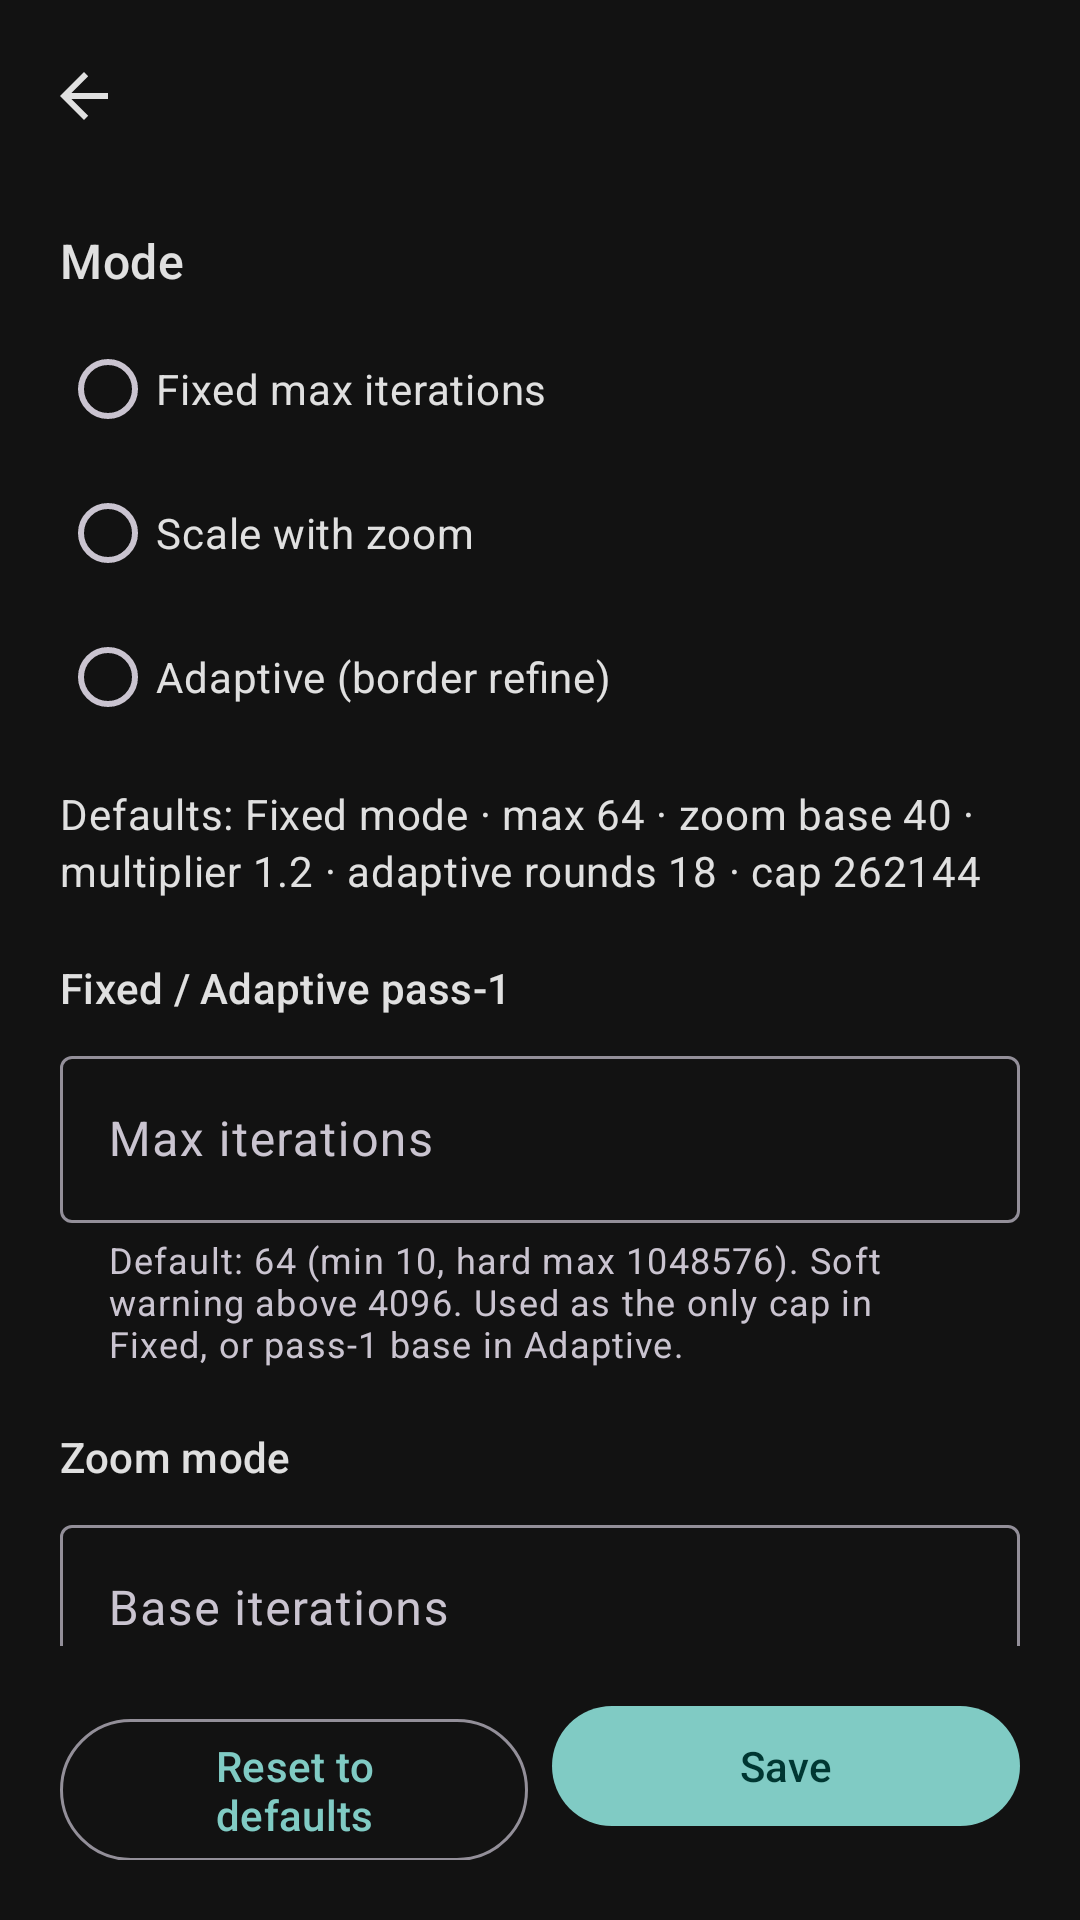

Write the Android layout XML for this screen, with the resource values it uses.
<!-- AndroidManifest.xml: application theme AppTheme -->
<!-- res/layout/activity_iteration_settings.xml -->
<?xml version="1.0" encoding="utf-8"?>
<LinearLayout xmlns:android="http://schemas.android.com/apk/res/android"
    xmlns:app="http://schemas.android.com/apk/res-auto"
    android:layout_width="match_parent"
    android:layout_height="match_parent"
    android:background="@color/md_theme_surface"
    android:orientation="vertical">

    <com.google.android.material.appbar.MaterialToolbar
        android:id="@+id/iteration_toolbar"
        android:layout_width="match_parent"
        android:layout_height="wrap_content"
        android:background="@color/md_theme_surface"
        app:navigationIcon="?attr/homeAsUpIndicator"
        app:navigationIconTint="@color/hud_text"
        app:titleTextColor="@color/hud_text" />

    <androidx.core.widget.NestedScrollView
        android:layout_width="match_parent"
        android:layout_height="0dp"
        android:layout_weight="1"
        android:fillViewport="true"
        android:paddingStart="20dp"
        android:paddingTop="12dp"
        android:paddingEnd="20dp"
        android:paddingBottom="16dp">

        <LinearLayout
            android:layout_width="match_parent"
            android:layout_height="wrap_content"
            android:orientation="vertical">

            <TextView
                android:layout_width="match_parent"
                android:layout_height="wrap_content"
                android:text="@string/iteration_mode_label"
                android:textAppearance="?attr/textAppearanceTitleMedium"
                android:textColor="@color/md_theme_on_surface" />

            <RadioGroup
                android:id="@+id/iteration_mode_group"
                android:layout_width="match_parent"
                android:layout_height="wrap_content"
                android:layout_marginTop="8dp"
                android:orientation="vertical">

                <com.google.android.material.radiobutton.MaterialRadioButton
                    android:id="@+id/iteration_mode_fixed"
                    android:layout_width="match_parent"
                    android:layout_height="wrap_content"
                    android:minHeight="48dp"
                    android:text="@string/iteration_mode_fixed"
                    android:textColor="@color/md_theme_on_surface" />

                <com.google.android.material.radiobutton.MaterialRadioButton
                    android:id="@+id/iteration_mode_zoom"
                    android:layout_width="match_parent"
                    android:layout_height="wrap_content"
                    android:minHeight="48dp"
                    android:text="@string/iteration_mode_zoom"
                    android:textColor="@color/md_theme_on_surface" />

                <com.google.android.material.radiobutton.MaterialRadioButton
                    android:id="@+id/iteration_mode_adaptive"
                    android:layout_width="match_parent"
                    android:layout_height="wrap_content"
                    android:minHeight="48dp"
                    android:text="@string/iteration_mode_adaptive"
                    android:textColor="@color/md_theme_on_surface" />
            </RadioGroup>

            <TextView
                android:layout_width="match_parent"
                android:layout_height="wrap_content"
                android:layout_marginTop="12dp"
                android:lineSpacingMultiplier="1.15"
                android:text="@string/iteration_defaults_summary"
                android:textAppearance="?attr/textAppearanceBodyMedium"
                android:textColor="@color/md_theme_on_surface" />

            <TextView
                android:layout_width="match_parent"
                android:layout_height="wrap_content"
                android:layout_marginTop="20dp"
                android:text="@string/iteration_fixed_label"
                android:textAppearance="?attr/textAppearanceTitleSmall"
                android:textColor="@color/md_theme_on_surface" />

            <com.google.android.material.textfield.TextInputLayout
                android:id="@+id/iteration_fixed_layout"
                style="@style/Widget.Material3.TextInputLayout.OutlinedBox"
                android:layout_width="match_parent"
                android:layout_height="wrap_content"
                android:layout_marginTop="8dp"
                android:hint="@string/iteration_fixed_hint"
                app:helperText="@string/iteration_fixed_helper">

                <com.google.android.material.textfield.TextInputEditText
                    android:id="@+id/iteration_fixed_value"
                    android:layout_width="match_parent"
                    android:layout_height="wrap_content"
                    android:inputType="number"
                    android:maxLines="1" />
            </com.google.android.material.textfield.TextInputLayout>

            <TextView
                android:layout_width="match_parent"
                android:layout_height="wrap_content"
                android:layout_marginTop="20dp"
                android:text="@string/iteration_zoom_section"
                android:textAppearance="?attr/textAppearanceTitleSmall"
                android:textColor="@color/md_theme_on_surface" />

            <com.google.android.material.textfield.TextInputLayout
                android:id="@+id/iteration_base_layout"
                style="@style/Widget.Material3.TextInputLayout.OutlinedBox"
                android:layout_width="match_parent"
                android:layout_height="wrap_content"
                android:layout_marginTop="8dp"
                android:hint="@string/iteration_base_hint"
                app:helperText="@string/iteration_base_helper">

                <com.google.android.material.textfield.TextInputEditText
                    android:id="@+id/iteration_base_value"
                    android:layout_width="match_parent"
                    android:layout_height="wrap_content"
                    android:inputType="number"
                    android:maxLines="1" />
            </com.google.android.material.textfield.TextInputLayout>

            <com.google.android.material.textfield.TextInputLayout
                android:id="@+id/iteration_multiplier_layout"
                style="@style/Widget.Material3.TextInputLayout.OutlinedBox"
                android:layout_width="match_parent"
                android:layout_height="wrap_content"
                android:layout_marginTop="12dp"
                android:hint="@string/iteration_multiplier_hint"
                app:helperText="@string/iteration_multiplier_helper">

                <com.google.android.material.textfield.TextInputEditText
                    android:id="@+id/iteration_multiplier_value"
                    android:layout_width="match_parent"
                    android:layout_height="wrap_content"
                    android:inputType="numberDecimal"
                    android:maxLines="1" />
            </com.google.android.material.textfield.TextInputLayout>

            <TextView
                android:id="@+id/iteration_adaptive_section"
                android:layout_width="match_parent"
                android:layout_height="wrap_content"
                android:layout_marginTop="20dp"
                android:text="@string/iteration_adaptive_section"
                android:textAppearance="?attr/textAppearanceTitleSmall"
                android:textColor="@color/md_theme_on_surface" />

            <com.google.android.material.textfield.TextInputLayout
                android:id="@+id/iteration_rounds_layout"
                style="@style/Widget.Material3.TextInputLayout.OutlinedBox"
                android:layout_width="match_parent"
                android:layout_height="wrap_content"
                android:layout_marginTop="8dp"
                android:hint="@string/iteration_rounds_hint"
                app:helperText="@string/iteration_rounds_helper">

                <com.google.android.material.textfield.TextInputEditText
                    android:id="@+id/iteration_rounds_value"
                    android:layout_width="match_parent"
                    android:layout_height="wrap_content"
                    android:inputType="number"
                    android:maxLines="1" />
            </com.google.android.material.textfield.TextInputLayout>

            <com.google.android.material.textfield.TextInputLayout
                android:id="@+id/iteration_cap_layout"
                style="@style/Widget.Material3.TextInputLayout.OutlinedBox"
                android:layout_width="match_parent"
                android:layout_height="wrap_content"
                android:layout_marginTop="12dp"
                android:hint="@string/iteration_cap_hint"
                app:helperText="@string/iteration_cap_helper">

                <com.google.android.material.textfield.TextInputEditText
                    android:id="@+id/iteration_cap_value"
                    android:layout_width="match_parent"
                    android:layout_height="wrap_content"
                    android:inputType="number"
                    android:maxLines="1" />
            </com.google.android.material.textfield.TextInputLayout>

            <TextView
                android:layout_width="match_parent"
                android:layout_height="wrap_content"
                android:layout_marginTop="16dp"
                android:lineSpacingMultiplier="1.15"
                android:text="@string/iteration_help"
                android:textAppearance="?attr/textAppearanceBodySmall"
                android:textColor="@color/md_theme_on_surface" />
        </LinearLayout>
    </androidx.core.widget.NestedScrollView>

    <LinearLayout
        android:id="@+id/iteration_actions"
        android:layout_width="match_parent"
        android:layout_height="wrap_content"
        android:layout_marginStart="20dp"
        android:layout_marginEnd="20dp"
        android:layout_marginBottom="20dp"
        android:orientation="horizontal">

        <com.google.android.material.button.MaterialButton
            android:id="@+id/iteration_reset_defaults"
            style="@style/Widget.Material3.Button.OutlinedButton"
            android:layout_width="0dp"
            android:layout_height="wrap_content"
            android:layout_marginEnd="8dp"
            android:layout_weight="1"
            android:minHeight="48dp"
            android:text="@string/iteration_reset_defaults" />

        <com.google.android.material.button.MaterialButton
            android:id="@+id/iteration_save"
            android:layout_width="0dp"
            android:layout_height="wrap_content"
            android:layout_weight="1"
            android:minHeight="48dp"
            android:text="@string/iteration_save" />
    </LinearLayout>
</LinearLayout>
<!-- resources referenced by this layout -->
<resources>
  <color name="hud_text">#FFE0E0E0</color>
  <color name="md_theme_on_surface">#FFE0E0E0</color>
  <color name="md_theme_surface">#FF121212</color>
  <string name="iteration_adaptive_section">Adaptive mode</string>
  <string name="iteration_base_helper">Default: 40 (min 10, hard max 1048576). Soft warning above 4096.</string>
  <string name="iteration_base_hint">Base iterations</string>
  <string name="iteration_cap_helper">Default: 262144 (min 10, hard max 1073741824). Soft warning above 4096. Ceiling across adaptive rounds.</string>
  <string name="iteration_cap_hint">Absolute iteration cap</string>
  <string name="iteration_defaults_summary">Defaults: Fixed mode · max 64 · zoom base 40 · multiplier 1.2 · adaptive rounds 18 · cap 262144</string>
  <string name="iteration_fixed_helper">Default: 64 (min 10, hard max 1048576). Soft warning above 4096. Used as the only cap in Fixed, or pass-1 base in Adaptive.</string>
  <string name="iteration_fixed_hint">Max iterations</string>
  <string name="iteration_fixed_label">Fixed / Adaptive pass-1</string>
  <string name="iteration_help">Fixed mode uses the same max iterations at every zoom (default 64).\n\nScale with zoom starts at the base value at the home view (default base 40, multiplier 1.2). Each doubling of zoom multiplies max iterations by the multiplier. Values are clamped between 10 and 1048576; the UI warns if you enter more than 4096.\n\nAdaptive mode renders pass 1 at the Fixed max, then only re-tests interior border pixels (next to escaped neighbors). At each doubled limit it keeps filling the border until a full pass finds no new escapes, then doubles again (or stops if that first pass found nothing). Intermediate border fills are shown on screen. The status overlay Iter line shows the max from the last border round; zoom does not raise pass-1 from that value.\n\nUse Reset to defaults on this screen to restore factory iteration values; changing formula or HUD Reset does not change your iteration settings.</string>
  <string name="iteration_mode_adaptive">Adaptive (border refine)</string>
  <string name="iteration_mode_fixed">Fixed max iterations</string>
  <string name="iteration_mode_label">Mode</string>
  <string name="iteration_mode_zoom">Scale with zoom</string>
  <string name="iteration_multiplier_helper">Default: 1.2 (range 1.01–4.0)</string>
  <string name="iteration_multiplier_hint">Zoom multiplier</string>
  <string name="iteration_reset_defaults">Reset to defaults</string>
  <string name="iteration_rounds_helper">Default: 18 (range 1–31). Each round may double the iteration limit on border pixels.</string>
  <string name="iteration_rounds_hint">Max refinement rounds</string>
  <string name="iteration_save">Save</string>
  <string name="iteration_zoom_section">Zoom mode</string>
  <color name="md_theme_primary">#FF80CBC4</color>
  <color name="md_theme_on_primary">#FF003732</color>
  <color name="fractal_canvas">#FF0A0A0A</color>
  <color name="md_theme_surface_variant">#FF2C2C2C</color>
  <style name="ThemeOverlay.App.BottomSheetDialog" parent="ThemeOverlay.Material3.BottomSheetDialog">
          <item name="bottomSheetStyle">@style/Widget.App.BottomSheet</item>
      </style>
  <style name="Widget.App.BottomSheet" parent="Widget.Material3.BottomSheet.Modal">
          <item name="backgroundTint">@color/md_theme_surface</item>
      </style>
</resources>
